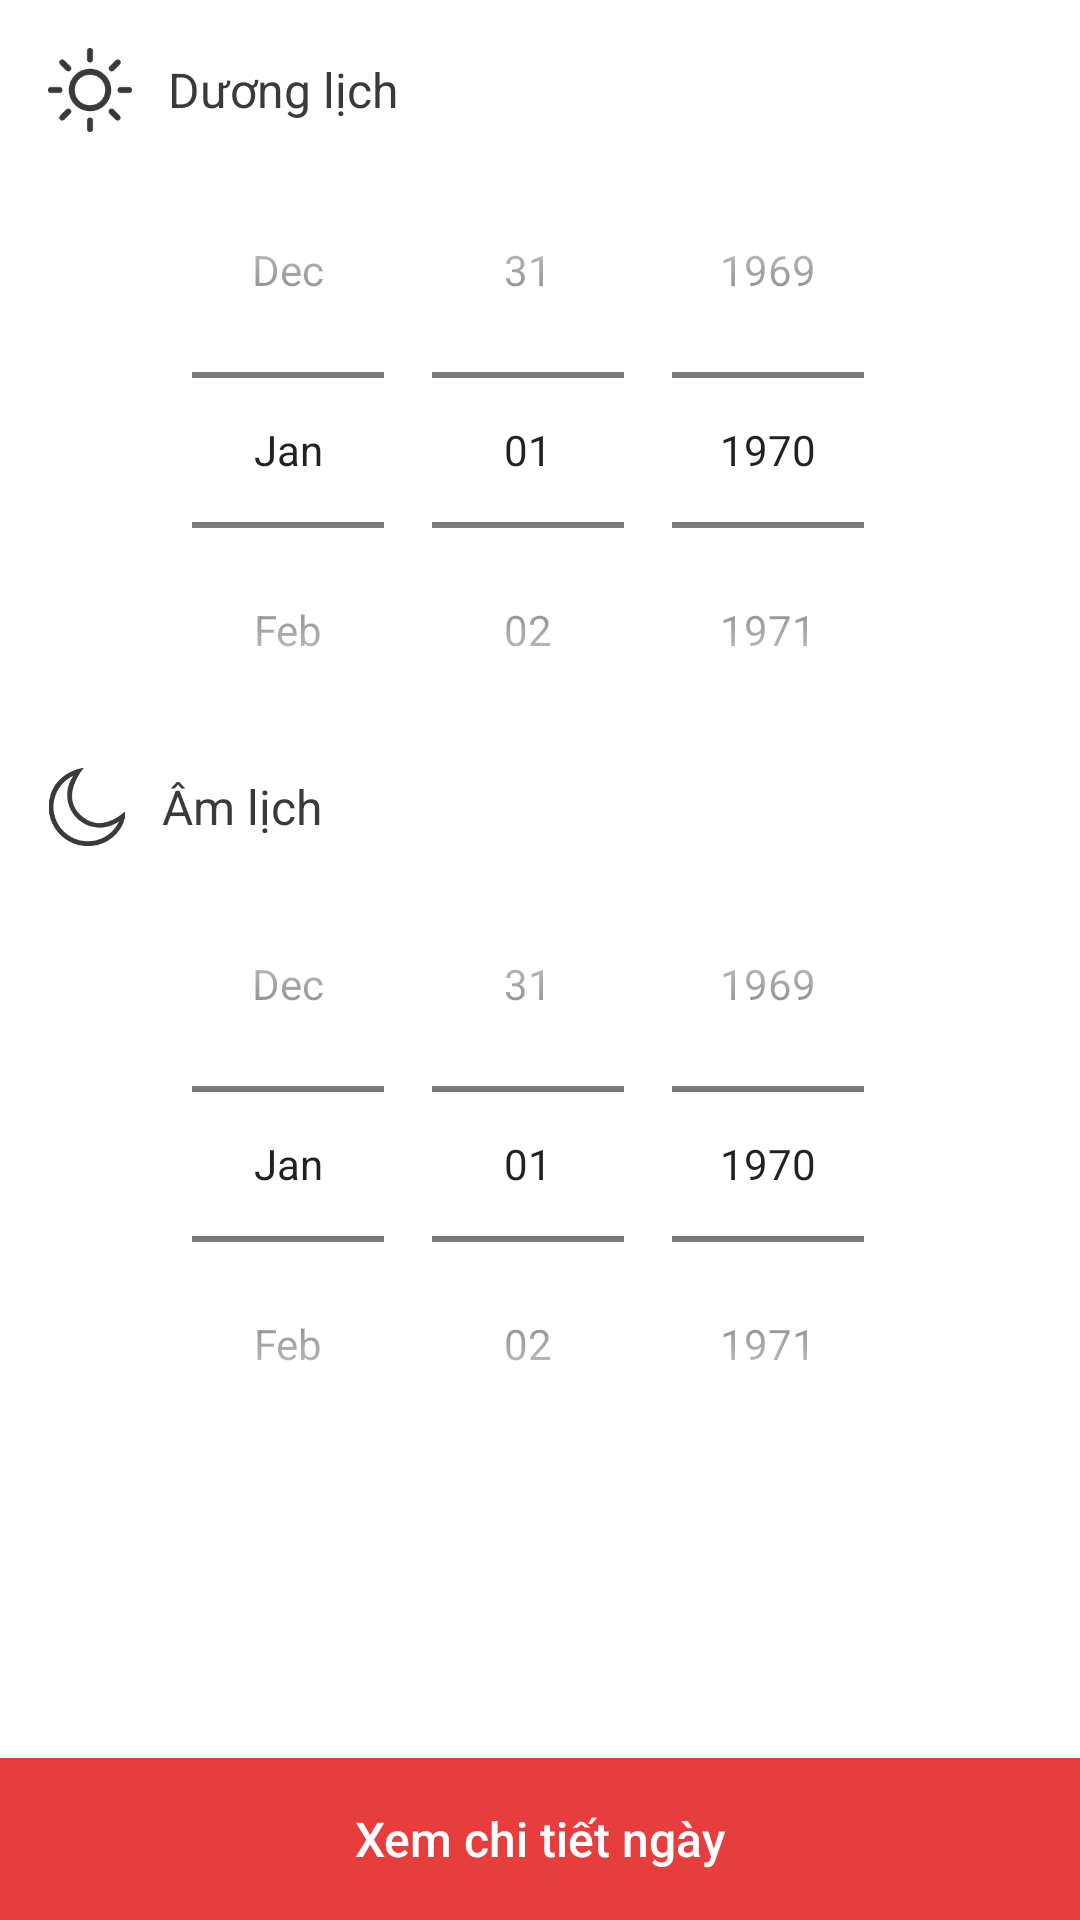

Here is an Android app screen rendered from its layout file. Give the layout XML and the strings, colors and styles it references.
<!-- AndroidManifest.xml: application theme AppTheme -->
<!-- res/layout/fragment_doingay.xml -->
<?xml version="1.0" encoding="utf-8"?>
<RelativeLayout
    android:background="@android:color/white"
    android:clickable="true"
    xmlns:android="http://schemas.android.com/apk/res/android" android:layout_width="match_parent"
    android:layout_height="match_parent">
    <ScrollView
        android:fillViewport="true"
        android:layout_width="match_parent"
        android:layout_height="wrap_content">
        <RelativeLayout
            android:layout_width="match_parent"
            android:layout_height="match_parent">
            <LinearLayout
                android:orientation="vertical"
                android:layout_width="match_parent"
                android:layout_height="wrap_content">
                <LinearLayout
                    android:layout_marginTop="16dp"
                    android:layout_marginLeft="16dp"
                    android:orientation="horizontal"
                    android:layout_width="match_parent"
                    android:layout_height="wrap_content">
                    <ImageView
                        android:src="@mipmap/duonglich_doingay"
                        android:layout_width="28dp"
                        android:layout_height="28dp" />
                    <TextView
                        android:layout_gravity="center_vertical"
                        android:textSize="16sp"
                        android:textColor="#3a3a3a"
                        android:text="Dương lịch"
                        android:layout_marginLeft="12dp"
                        android:layout_width="wrap_content"
                        android:layout_height="wrap_content" />

                </LinearLayout>
                <DatePicker
                    android:id="@+id/datepicker_duonglich"
                    style="@style/MyDatePickerStyle"
                    android:layout_width="match_parent"
                    android:layout_height="wrap_content"></DatePicker>
                <LinearLayout
                    android:layout_marginLeft="16dp"
                    android:orientation="horizontal"
                    android:layout_width="match_parent"
                    android:layout_height="wrap_content">
                    <ImageView
                        android:src="@mipmap/amlich_doingay"
                        android:layout_width="26dp"
                        android:layout_height="26dp" />
                    <TextView
                        android:layout_gravity="center_vertical"
                        android:textSize="16sp"
                        android:textColor="#3a3a3a"
                        android:text="Âm lịch"
                        android:layout_marginLeft="12dp"
                        android:layout_width="wrap_content"
                        android:layout_height="wrap_content" />

                </LinearLayout>
                <DatePicker
                    android:layout_marginBottom="96dp"
                    android:id="@+id/datepicker_amlich"
                    style="@style/MyDatePickerStyle"
                    android:layout_width="match_parent"
                    android:layout_height="wrap_content"></DatePicker>
            </LinearLayout>
        </RelativeLayout>
    </ScrollView>
    <Button
        android:id="@+id/btn_xemchitietngay"
        android:textSize="16sp"
        android:textAllCaps="false"
        android:textColor="@android:color/white"
        android:text="Xem chi tiết ngày"
        android:layout_alignParentBottom="true"
        android:background="#e73d3d"
        android:layout_width="match_parent"
        android:layout_height="54dp" />
</RelativeLayout>
<!-- resources referenced by this layout -->
<resources>
  <!-- mipmap amlich_doingay: png bitmap (mipmap-xxhdpi, 2544 bytes) -->
  <!-- mipmap duonglich_doingay: png bitmap (mipmap-xxhdpi, 2151 bytes) -->
  <style name="MyDatePickerStyle" parent="@android:style/Widget.Material.DatePicker" tools:targetApi="lollipop">
          
          <item name="android:datePickerMode">spinner</item>
          <item name="android:calendarViewShown">false</item>
      </style>
  <style name="AppTheme" parent="Theme.AppCompat.Light.NoActionBar">
          
          <item name="colorPrimary">@color/colorPrimary</item>
          <item name="colorPrimaryDark">@color/colorPrimaryDark</item>
          <item name="colorAccent">@color/colorAccent</item>
      </style>
  <color name="colorPrimary">#E63A39</color>
  <color name="colorPrimaryDark">#f50b0a</color>
  <color name="colorAccent">#2e318d</color>
</resources>
